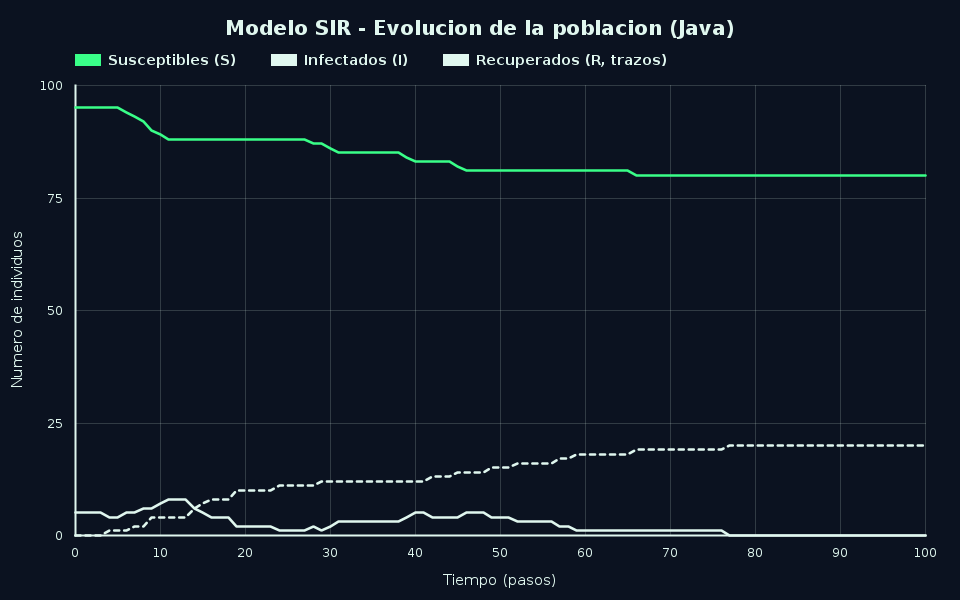

Values plotted in this chart, from the file beside it:
tiempo, susceptibles, infectados, recuperados
0, 95, 5, 0
1, 95, 5, 0
2, 95, 5, 0
3, 95, 5, 0
4, 95, 4, 1
5, 95, 4, 1
6, 94, 5, 1
7, 93, 5, 2
8, 92, 6, 2
9, 90, 6, 4
10, 89, 7, 4
11, 88, 8, 4
12, 88, 8, 4
13, 88, 8, 4
14, 88, 6, 6
15, 88, 5, 7
16, 88, 4, 8
17, 88, 4, 8
18, 88, 4, 8
19, 88, 2, 10
20, 88, 2, 10
21, 88, 2, 10
22, 88, 2, 10
23, 88, 2, 10
24, 88, 1, 11
25, 88, 1, 11
26, 88, 1, 11
27, 88, 1, 11
28, 87, 2, 11
29, 87, 1, 12
30, 86, 2, 12
31, 85, 3, 12
32, 85, 3, 12
33, 85, 3, 12
34, 85, 3, 12
35, 85, 3, 12
36, 85, 3, 12
37, 85, 3, 12
38, 85, 3, 12
39, 84, 4, 12
40, 83, 5, 12
41, 83, 5, 12
42, 83, 4, 13
43, 83, 4, 13
44, 83, 4, 13
45, 82, 4, 14
46, 81, 5, 14
47, 81, 5, 14
48, 81, 5, 14
49, 81, 4, 15
50, 81, 4, 15
51, 81, 4, 15
52, 81, 3, 16
53, 81, 3, 16
54, 81, 3, 16
55, 81, 3, 16
56, 81, 3, 16
57, 81, 2, 17
58, 81, 2, 17
59, 81, 1, 18
... 41 more rows
